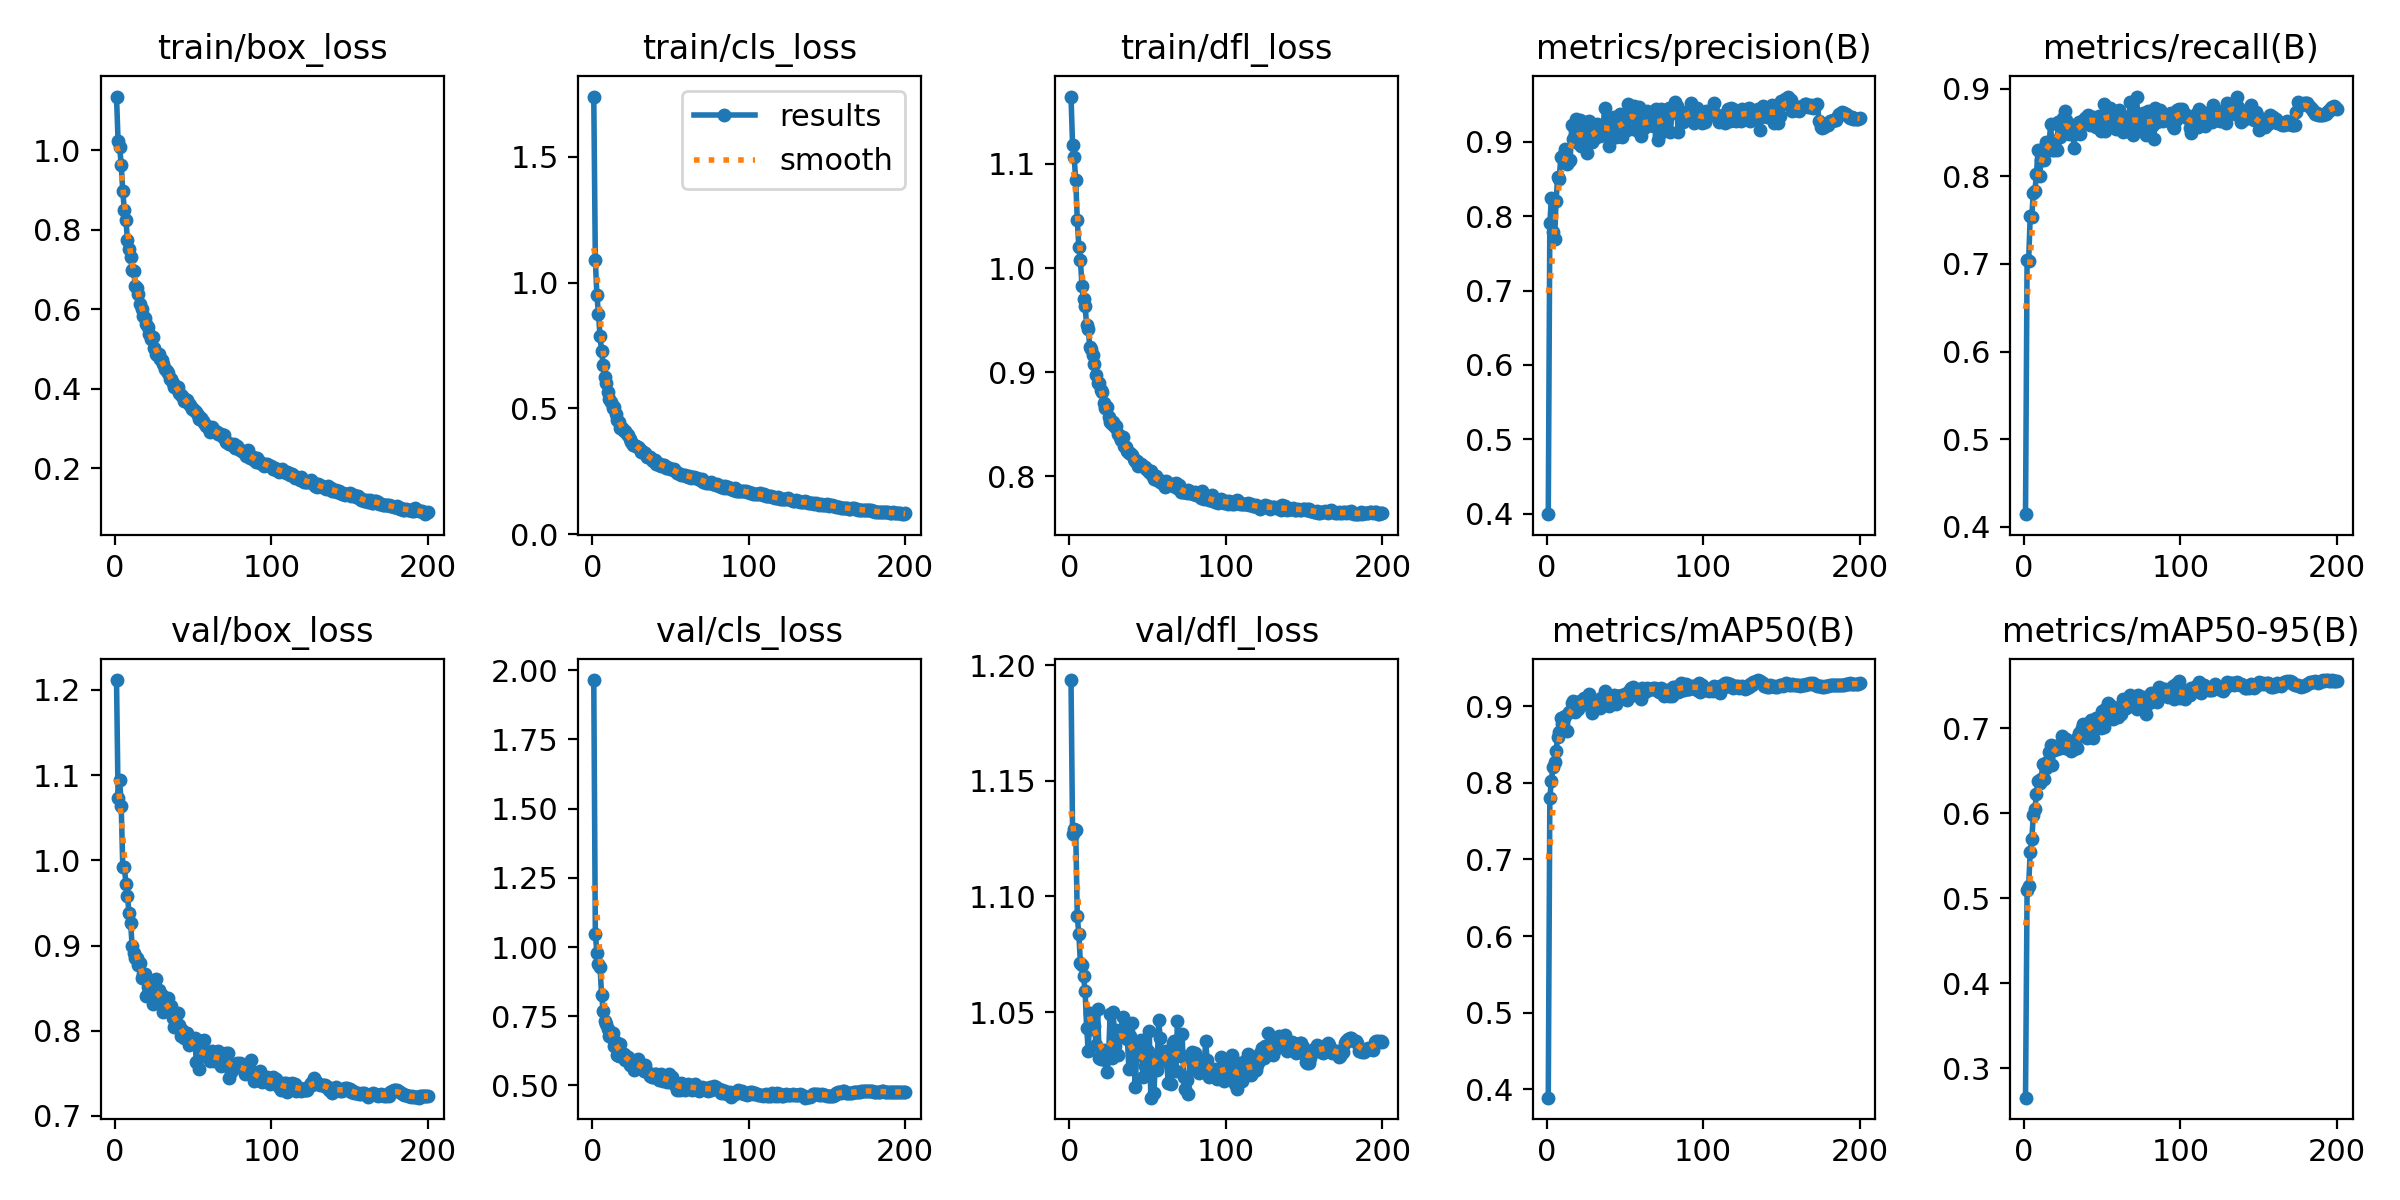

The file beside this chart, header and first rows:
epoch, time, train/box_loss, train/cls_loss, train/dfl_loss, metrics/precision(B), metrics/recall(B), metrics/mAP50(B), metrics/mAP50-95(B), val/box_loss, val/cls_loss, val/dfl_loss, lr/pg0, lr/pg1, lr/pg2
1, 107.2, 1.135, 1.738, 1.165, 0.3995, 0.4145, 0.3893, 0.2654, 1.212, 1.964, 1.194, 0.06713, 0.000332, 0.000332
2, 202.4, 1.022, 1.09, 1.118, 0.7905, 0.7046, 0.7807, 0.5093, 1.073, 1.048, 1.127, 0.03413, 0.000662, 0.000662
3, 297.2, 1.009, 0.9504, 1.107, 0.8241, 0.7038, 0.8027, 0.515, 1.094, 0.9802, 1.129, 0.001124, 0.0009888, 0.0009888
4, 394.4, 0.9629, 0.8764, 1.085, 0.7781, 0.7546, 0.8206, 0.5543, 1.064, 0.9401, 1.129, 0.0009851, 0.0009851, 0.0009851
5, 489, 0.8972, 0.7873, 1.046, 0.7698, 0.754, 0.8271, 0.5693, 0.9926, 0.9273, 1.091, 0.0009802, 0.0009802, 0.0009802
6, 582.3, 0.8496, 0.7279, 1.02, 0.8201, 0.7813, 0.8421, 0.5979, 0.9925, 0.8276, 1.084, 0.0009752, 0.0009752, 0.0009752
7, 676.3, 0.8242, 0.6737, 1.008, 0.8525, 0.7829, 0.86, 0.6054, 0.9724, 0.7697, 1.071, 0.0009703, 0.0009703, 0.0009703
8, 770.2, 0.7749, 0.6237, 0.9829, 0.8497, 0.8032, 0.8668, 0.6226, 0.9576, 0.7321, 1.07, 0.0009654, 0.0009654, 0.0009654
9, 861.2, 0.7516, 0.6017, 0.9701, 0.8791, 0.8296, 0.885, 0.638, 0.938, 0.7224, 1.066, 0.0009604, 0.0009604, 0.0009604
10, 955.6, 0.7325, 0.566, 0.9637, 0.8798, 0.8005, 0.877, 0.6353, 0.9267, 0.7025, 1.059, 0.0009555, 0.0009555, 0.0009555
11, 1049, 0.6982, 0.5375, 0.9451, 0.8831, 0.8189, 0.8862, 0.6404, 0.899, 0.6779, 1.043, 0.0009505, 0.0009505, 0.0009505
12, 1142, 0.696, 0.5266, 0.9411, 0.8903, 0.8314, 0.8878, 0.658, 0.8917, 0.6747, 1.033, 0.0009455, 0.0009455, 0.0009455
13, 1236, 0.6573, 0.5028, 0.9244, 0.8695, 0.8187, 0.8682, 0.6408, 0.8859, 0.6911, 1.05, 0.0009406, 0.0009406, 0.0009406
14, 1329, 0.6532, 0.506, 0.9221, 0.8745, 0.8389, 0.8925, 0.653, 0.8852, 0.6434, 1.043, 0.0009357, 0.0009357, 0.0009357
15, 1422, 0.6383, 0.4785, 0.9169, 0.8755, 0.8367, 0.8918, 0.6605, 0.8777, 0.6585, 1.049, 0.0009307, 0.0009307, 0.0009307
16, 1514, 0.6138, 0.454, 0.9075, 0.9223, 0.8325, 0.9046, 0.6723, 0.8794, 0.6107, 1.044, 0.0009258, 0.0009258, 0.0009258
17, 1607, 0.6004, 0.4473, 0.8978, 0.9038, 0.8601, 0.9062, 0.6808, 0.8619, 0.6071, 1.036, 0.0009208, 0.0009208, 0.0009208
18, 1700, 0.5831, 0.4212, 0.8899, 0.9009, 0.8301, 0.8923, 0.657, 0.8666, 0.651, 1.051, 0.0009158, 0.0009158, 0.0009158
19, 1792, 0.5777, 0.4234, 0.8896, 0.9312, 0.8305, 0.904, 0.6748, 0.8667, 0.6114, 1.03, 0.0009109, 0.0009109, 0.0009109
20, 1881, 0.5631, 0.4118, 0.8832, 0.8979, 0.8332, 0.8968, 0.6791, 0.8409, 0.612, 1.03, 0.0009059, 0.0009059, 0.0009059
21, 1968, 0.5556, 0.412, 0.8807, 0.9297, 0.8306, 0.9065, 0.6762, 0.8516, 0.5933, 1.033, 0.000901, 0.000901, 0.000901
22, 2056, 0.5387, 0.3976, 0.8705, 0.8945, 0.862, 0.9046, 0.6796, 0.8498, 0.6027, 1.033, 0.0008961, 0.0008961, 0.0008961
23, 2145, 0.5237, 0.3931, 0.8659, 0.9039, 0.8454, 0.9068, 0.6765, 0.8589, 0.6044, 1.029, 0.0008911, 0.0008911, 0.0008911
24, 2232, 0.5308, 0.3805, 0.8664, 0.9269, 0.8528, 0.9103, 0.6905, 0.8314, 0.5729, 1.024, 0.0008862, 0.0008862, 0.0008862
25, 2322, 0.5027, 0.3664, 0.8575, 0.9039, 0.8668, 0.9044, 0.6888, 0.8418, 0.5794, 1.031, 0.0008812, 0.0008812, 0.0008812
26, 2417, 0.4867, 0.3569, 0.8518, 0.8849, 0.8742, 0.9073, 0.6768, 0.8609, 0.5836, 1.049, 0.0008762, 0.0008762, 0.0008762
27, 2508, 0.4843, 0.3541, 0.8502, 0.9279, 0.8641, 0.9154, 0.688, 0.8435, 0.5557, 1.03, 0.0008713, 0.0008713, 0.0008713
28, 2599, 0.4868, 0.3527, 0.8521, 0.8999, 0.8585, 0.8977, 0.6805, 0.848, 0.5845, 1.05, 0.0008663, 0.0008663, 0.0008663
29, 2694, 0.4733, 0.3472, 0.8477, 0.9001, 0.8487, 0.8913, 0.6755, 0.8389, 0.5946, 1.035, 0.0008614, 0.0008614, 0.0008614
30, 2785, 0.4718, 0.3424, 0.848, 0.9042, 0.8497, 0.8973, 0.674, 0.8425, 0.5794, 1.042, 0.0008565, 0.0008565, 0.0008565
31, 2877, 0.4615, 0.3283, 0.8404, 0.917, 0.8587, 0.9061, 0.6804, 0.8224, 0.563, 1.031, 0.0008515, 0.0008515, 0.0008515
32, 2967, 0.4499, 0.3323, 0.8376, 0.9235, 0.8324, 0.9031, 0.6757, 0.8275, 0.5684, 1.039, 0.0008465, 0.0008465, 0.0008465
33, 3054, 0.4449, 0.3221, 0.8352, 0.9229, 0.8578, 0.9082, 0.6873, 0.8345, 0.5529, 1.042, 0.0008416, 0.0008416, 0.0008416
34, 3142, 0.4403, 0.3222, 0.8374, 0.9082, 0.8492, 0.8979, 0.6773, 0.8385, 0.5744, 1.048, 0.0008366, 0.0008366, 0.0008366
35, 3229, 0.4244, 0.3091, 0.8289, 0.9162, 0.8617, 0.911, 0.6948, 0.8256, 0.5482, 1.039, 0.0008317, 0.0008317, 0.0008317
36, 3316, 0.4248, 0.3094, 0.8286, 0.918, 0.848, 0.9072, 0.6922, 0.8294, 0.5464, 1.04, 0.0008268, 0.0008268, 0.0008268
37, 3404, 0.4151, 0.3091, 0.8248, 0.9447, 0.8631, 0.9196, 0.7, 0.8151, 0.5342, 1.038, 0.0008218, 0.0008218, 0.0008218
38, 3496, 0.4048, 0.2948, 0.8225, 0.9187, 0.8615, 0.9097, 0.7048, 0.8042, 0.5311, 1.025, 0.0008169, 0.0008169, 0.0008169
39, 3584, 0.4052, 0.2933, 0.8223, 0.9121, 0.8665, 0.908, 0.6967, 0.8098, 0.5317, 1.04, 0.0008119, 0.0008119, 0.0008119
40, 3677, 0.4035, 0.2942, 0.8203, 0.8939, 0.863, 0.9002, 0.6885, 0.8211, 0.5411, 1.045, 0.0008069, 0.0008069, 0.0008069
41, 3767, 0.3878, 0.2805, 0.8164, 0.9232, 0.8705, 0.9117, 0.6932, 0.8063, 0.5398, 1.033, 0.000802, 0.000802, 0.000802
42, 3858, 0.3832, 0.2823, 0.8149, 0.9166, 0.8591, 0.9117, 0.7081, 0.7935, 0.5373, 1.018, 0.000797, 0.000797, 0.000797
43, 3951, 0.381, 0.2774, 0.815, 0.9332, 0.8653, 0.9147, 0.71, 0.8007, 0.5189, 1.033, 0.0007921, 0.0007921, 0.0007921
44, 4045, 0.3689, 0.2733, 0.8101, 0.9058, 0.8682, 0.9025, 0.689, 0.7919, 0.5407, 1.031, 0.0007872, 0.0007872, 0.0007872
45, 4140, 0.3737, 0.2752, 0.8118, 0.9235, 0.8647, 0.9135, 0.708, 0.7961, 0.517, 1.034, 0.0007822, 0.0007822, 0.0007822
46, 4234, 0.3702, 0.2744, 0.8122, 0.9196, 0.8565, 0.9129, 0.7122, 0.7977, 0.5253, 1.038, 0.0007772, 0.0007772, 0.0007772
47, 4329, 0.3625, 0.2642, 0.8102, 0.9374, 0.8606, 0.9135, 0.7067, 0.7828, 0.5235, 1.022, 0.0007723, 0.0007723, 0.0007723
48, 4422, 0.3591, 0.2661, 0.8088, 0.9068, 0.8691, 0.9139, 0.7114, 0.791, 0.5116, 1.027, 0.0007673, 0.0007673, 0.0007673
49, 4518, 0.3494, 0.2657, 0.8069, 0.9263, 0.852, 0.9119, 0.7006, 0.7878, 0.5409, 1.03, 0.0007624, 0.0007624, 0.0007624
50, 4613, 0.3478, 0.2614, 0.806, 0.9216, 0.8693, 0.9163, 0.72, 0.7893, 0.5116, 1.033, 0.0007575, 0.0007575, 0.0007575
51, 4709, 0.3429, 0.2587, 0.8039, 0.9156, 0.8829, 0.9074, 0.7023, 0.7914, 0.53, 1.042, 0.0007525, 0.0007525, 0.0007525
52, 4805, 0.3417, 0.26, 0.8055, 0.9502, 0.852, 0.9187, 0.7224, 0.7639, 0.5078, 1.013, 0.0007476, 0.0007476, 0.0007476
53, 4897, 0.3346, 0.2524, 0.801, 0.9391, 0.8652, 0.9205, 0.7172, 0.789, 0.5001, 1.029, 0.0007426, 0.0007426, 0.0007426
54, 4983, 0.3234, 0.2434, 0.7971, 0.9397, 0.8741, 0.923, 0.7304, 0.7555, 0.4837, 1.015, 0.0007376, 0.0007376, 0.0007376
55, 5074, 0.3255, 0.2454, 0.8, 0.9348, 0.8776, 0.9246, 0.7275, 0.7747, 0.4923, 1.031, 0.0007327, 0.0007327, 0.0007327
56, 5162, 0.3196, 0.2401, 0.7967, 0.9483, 0.8591, 0.9152, 0.725, 0.7704, 0.4842, 1.025, 0.0007277, 0.0007277, 0.0007277
57, 5251, 0.3134, 0.2359, 0.7966, 0.9158, 0.8667, 0.9165, 0.7113, 0.7889, 0.5074, 1.047, 0.0007228, 0.0007228, 0.0007228
58, 5338, 0.3054, 0.2347, 0.7944, 0.9289, 0.8736, 0.9177, 0.7227, 0.7747, 0.504, 1.039, 0.0007179, 0.0007179, 0.0007179
59, 5422, 0.305, 0.2349, 0.7953, 0.9472, 0.8535, 0.9198, 0.7228, 0.7701, 0.483, 1.031, 0.0007129, 0.0007129, 0.0007129
60, 5505, 0.2995, 0.2338, 0.7924, 0.9084, 0.8681, 0.9088, 0.7129, 0.7714, 0.495, 1.029, 0.000708, 0.000708, 0.000708
... 140 more rows
